Run: headless pygame with SDL's dummy video driver; simulated clock (each Clock.tick advances the game by its frame time, no real sleeping); random seed 0; keys injected as events and as key.get_pressed() state; no mouse input.
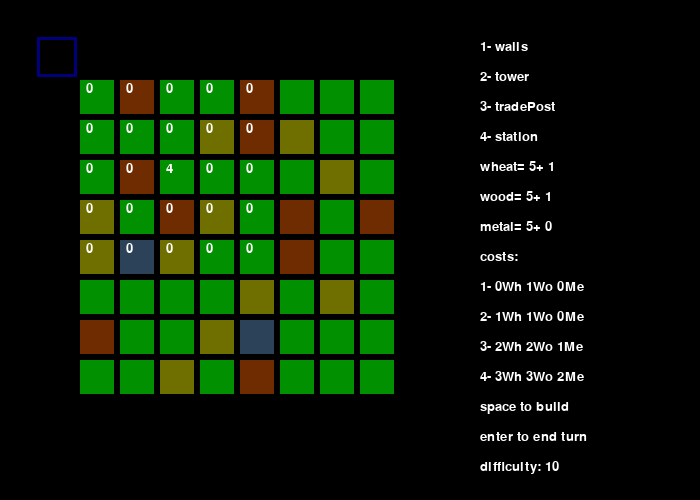
Frame 1 of 4 · flips 1–60 · no input
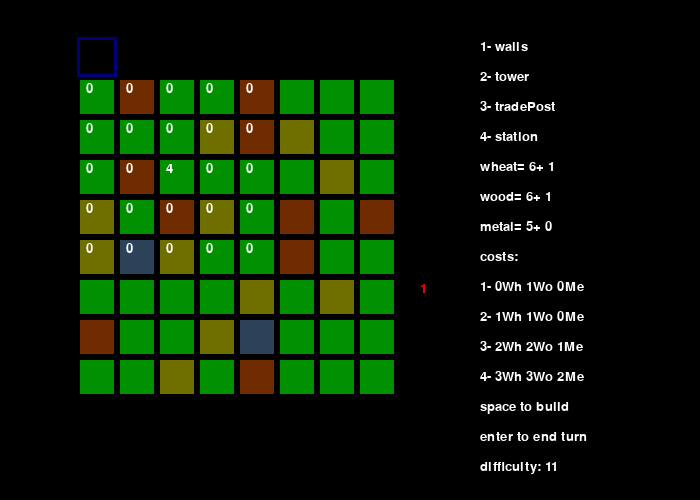
Frame 2 of 4 · flips 61–180 · tapped SPACE, RETURN · held RIGHT (→), D
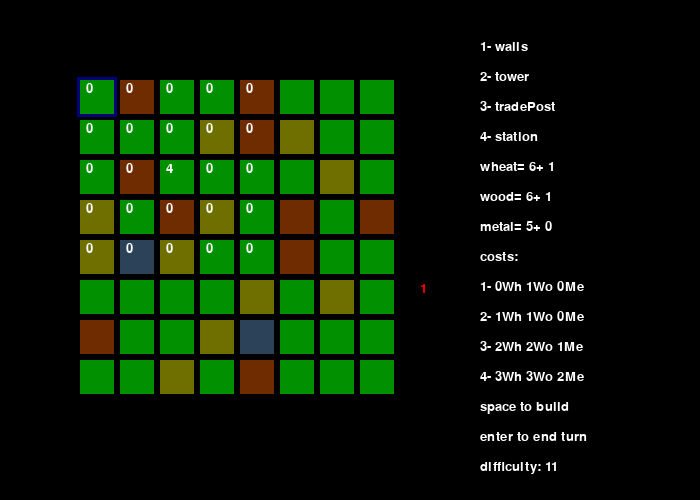
Frame 3 of 4 · flips 181–300 · held DOWN (↓), S
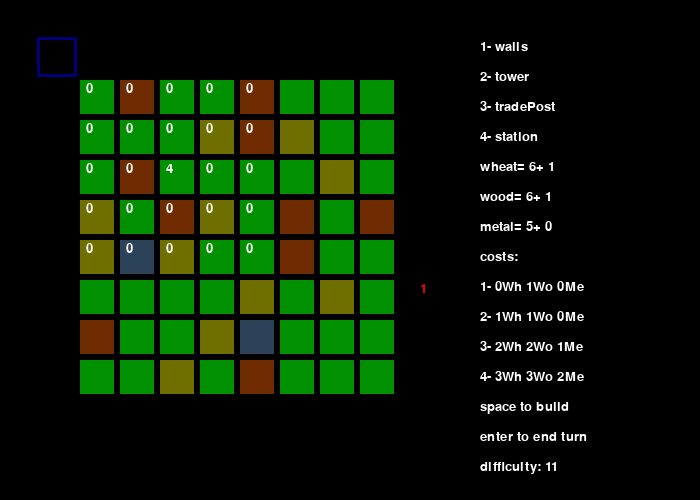
Frame 4 of 4 · flips 301–420 · held LEFT (←), A, UP (↑), W

The pygame program that drew these frames:

import pygame
import random

class variables():
 def __init__(self):
  self.width= 700
  self.height= 500
  self.run= 0
  self.debug= [0, True]
v= variables()

class world():
 def __init__(self):
  self.gridX=10
  self.gridY=10
  self.resources=[] #(-1)-removed 0-None 1-wheat 2-wood 3-metal
  self.enemies=[]
  self.difficulty= 10
w= world()

class player():
 def __init__(self):
  self.wood= 5
  self.metal= 5
  self.wheat= 5
  self.improvements=[] #0-None 1-walls 2-tower 3-tradePost 4-station
  self.location=[0,0]
  self.ranges=[] #0-None 1-command 2-shot
  self.profits=[0,1,1,0] #NaWhWoMe
 
 def endTurn(self):
  self.wheat+= self.profits[1]
  self.wood+= self.profits[2]
  self.metal+= self.profits[3]
  activateBuild()
  moveEnemies()
  w.difficulty+= 1
p= player()

def createWorld():
 p.wood= 5
 p.metal= 5
 p.wheat= 5
 p.profits=[0,1,1,0]
 w.enemies= [0]* (w.gridX*w.gridY)
 p.improvements= [0]* (w.gridX*w.gridY)
 w.difficulty= 10
 p.ranges= [0]* (w.gridX*w.gridY)
 w.resources= [0]* (w.gridX*w.gridY)
 for y in range(w.gridY):
  for x in range(w.gridX):
   is_border = x==0 or y==0 or x== w.gridX-1 or y== w.gridY-1
   rand = random.random()
   if is_border:
    w.resources[y* w.gridX+ x]= -1
   elif rand>0.5:
    w.resources[y* w.gridX+ x]= 0
   elif rand>0.3:
    w.resources[y* w.gridX+ x]= 1
   elif rand>0.1:
    w.resources[y* w.gridX+ x]= 2
   elif rand>0.05:
    w.resources[y* w.gridX+ x]= 3
   else:
    w.resources[y* w.gridX+ x]= 4
 p.improvements[3* w.gridX+ 3]= 4
 searchRange()

def createSquare(pos= [88,44], col=[0,144,0], siz=44):
 pygame.draw.rect(screen, tuple(col), pygame.Rect(pos[0], pos[1],  siz, siz))

def drawMenuText():
 menu_items = [
  "1- walls",
  "2- tower",
  "3- tradePost",
  "4- station",
  f"wheat= {p.wheat}+ {p.profits[1]}",
  f"wood= {p.wood}+ {p.profits[2]}",
  f"metal= {p.metal}+ {p.profits[3]}",
  "costs:",
  "1- 0Wh 1Wo 0Me", 
  "2- 1Wh 1Wo 0Me",  
  "3- 2Wh 2Wo 1Me",  
  "4- 3Wh 3Wo 2Me",  
  "space to build",
  "enter to end turn",
  f"difficulty: {w.difficulty}",
 ]
 
 start_x = 480  
 start_y = 40  
 line_spacing = 30
 
 for index, text in enumerate(menu_items):
  # render(text, antialias, color)
  text_surface = font.render(text, True, (255, 255, 255)) 
  screen.blit(text_surface, (start_x, start_y + (index * line_spacing)))

def activateBuild():
 newArea=[[0,0]]* (w.gridX* w.gridY)
 for i in range(len(p.improvements)):
  if p.improvements[i]==2:
   newBreak= False
   for y in range(-1,2):
    for x in range(-1,2):
     if w.enemies[i+ y*w.gridX+ x]>0:
      w.enemies[i+ y*w.gridX+ x]= max(w.enemies[i+ y*w.gridX+ x]-1, 0)
      newBreak= True
      break
    if newBreak: break

def moveEnemies():
  # 1. Find where the station (improvement ) actually is
  station_index = -1
  for i in range(len(p.improvements)):
   if p.improvements[i] not in [0,1]:
    station_index = i
    break

  # 2. Only move enemies if a station exists on the map
  if station_index != -1:
   target_coords = [station_index % w.gridX, station_index // w.gridX]
   newEne = w.enemies.copy()
   
   for i in range(len(newEne)):
    if newEne[i] > 0:
     if p.improvements[i]!= 0:
      if p.improvements[i]==1 and w.enemies[i]==1: continue
      if p.improvements[i]==1: w.enemies[i]-=2
      else: w.enemies[i]-=1
      p.improvements[i]= 0
      searchRange()
     if w.enemies[i]==0: continue

     curr_coords = [i % w.gridX, i // w.gridX]
     newPath = pathFinding(curr_coords, target_coords)
     new_index = newPath[1] * w.gridX + newPath[0]
     
     if i != new_index:
      w.enemies[i] -= newEne[i]
      w.enemies[new_index] += newEne[i]

  # 3. Spawn a new enemy on a random border tile (-1 resource)
  for _ in range(w.difficulty//10):
   available = [i for i, x in enumerate(w.resources) if x == -1]
   if available: # Safety check to make sure border tiles exist
    random_index = random.choice(available)
    if len(w.enemies)<= random_index: return
    w.enemies[random_index] += 1

def pathFinding(current, target):
    curr_x, curr_y = current
    target_x, target_y = target

    if curr_x < target_x:
        return [curr_x + 1, curr_y]  # Move Right
    elif curr_x > target_x:
        return [curr_x - 1, curr_y]  # Move Left
        
    elif curr_y < target_y:
        return [curr_x, curr_y + 1]  # Move Up (or Down depending on grid setup)
    elif curr_y > target_y:
        return [curr_x, curr_y - 1]  # Move Down (or Up depending on grid setup)

    return current

def searchRange():
 anyFour= False
 p.ranges= [0]* (w.gridY* w.gridX)
 for i in range(len(p.improvements)):
  if p.improvements[i]==4: anyFour= True
  if p.improvements[i] in [2,4]:
   for y in range([0,0,-1,0,-2][p.improvements[i]], [0,0,2,0,3][p.improvements[i]]):
    for x in range([0,0,-1,0,-2][p.improvements[i]], [0,0,2,0,3][p.improvements[i]]):
     newNum= i% w.gridX+ x
     if newNum<0 or newNum>= w.gridX: continue
     newNum= y* w.gridX+ i+ x
     if len(p.ranges)> newNum and newNum>= 0:
      if p.ranges[newNum]== [0,0,1,0,2][p.improvements[i]]:
       p.ranges[newNum]= 3
      else:
       p.ranges[newNum]= max(p.ranges[newNum], [0,0,2,0,1][p.improvements[i]])
 if not anyFour:
  createWorld()
     
def keyEvents(event):
 if event.type == pygame.KEYDOWN:
  if event.key == pygame.K_a: # Move Left
   p.location[0]= max(0, p.location[0]-1)
  elif event.key == pygame.K_d: # Move Right
   p.location[0]= min(w.gridX-1, p.location[0]+1)
  elif event.key == pygame.K_w: # Move Up
   p.location[1]= max(0, p.location[1]-1)
  elif event.key == pygame.K_s: # Move Down
   p.location[1]= min(w.gridY-1, p.location[1]+1)
  elif event.key == pygame.K_RETURN:
   p.endTurn()
  elif event.key == pygame.K_SPACE:
   newLoc= p.location[1]* w.gridX+ p.location[0]
   if p.ranges[newLoc] in [1,3]:
    if w.enemies[newLoc]>0: return
    if p.improvements[newLoc]!=4:
     costs= [[0,1,0], [1,1,0], [2,2,1], [3,3,2]]
     newCost= costs[p.improvements[newLoc]]
     if p.wheat>= newCost[0] and p.wood>= newCost[1] and p.metal>= newCost[2]:
      if w.resources[newLoc]!= -1:
       if p.improvements[newLoc]!=4:
        p.wheat-= newCost[0]
        p.wood-= newCost[1]
        p.metal-= newCost[2]
        p.improvements[newLoc]+=1
        if p.improvements[newLoc]==3:
         p.profits[w.resources[newLoc]]+= 1
        if p.improvements[newLoc]==4:
         p.profits[w.resources[newLoc]]-= 1
      searchRange()

pygame.init() 
screen = pygame.display.set_mode((v.width, v.height))
pygame.display.set_caption('cityBuilder')
clock = pygame.time.Clock()

font = pygame.font.Font(None, 20)

createWorld()
while v.run!= 2:
 clock.tick(60)
 for event in pygame.event.get():
  if event.type == pygame.QUIT:
   v.run = 2
  keyEvents(event)

 screen.fill((0, 0, 0)) 

 for y in range(w.gridY):
  for x in range(w.gridX):
   newCol= [0,0,0]
   if p.location==[x,y]:
    newCol[2]+= 122
   if p.ranges[y* w.gridX+ x] in [2,3]:
    newCol[0]+= 111
   
   createSquare([37+ x*40, 37+ y*40], newCol, siz=40)
   col= [0,144,0]
   newNum= y* w.gridX+ x
   if w.resources[newNum]==-1:
    col= [0,0,0]
   elif w.resources[newNum]==1:
    col= [111,111,0]
   elif w.resources[newNum]==2:
    col= [111,44,0]
   elif w.resources[newNum]==3:
    col= [44,66,88]
   createSquare([x*40+40, y*40+40],col, siz=34)

   if w.resources[newNum] != -1 and p.ranges[newNum] in [1, 3]:
        newNum = y * w.gridX + x
        imp_value = str(p.improvements[newNum])
        
        text_surface = font.render(imp_value, True, (255, 255, 255))
        screen.blit(text_surface, (x * 40 + 46, y * 40 + 42))
        
   if w.enemies[newNum]!=0:
    second_value = f"{w.enemies[newNum]}" 
    text_surface2 = font.render(second_value, True, (255, 0, 0))
    screen.blit(text_surface2, (x * 40 + 60, y * 40 + 42))

 drawMenuText()

 pygame.display.flip()

pygame.quit()
